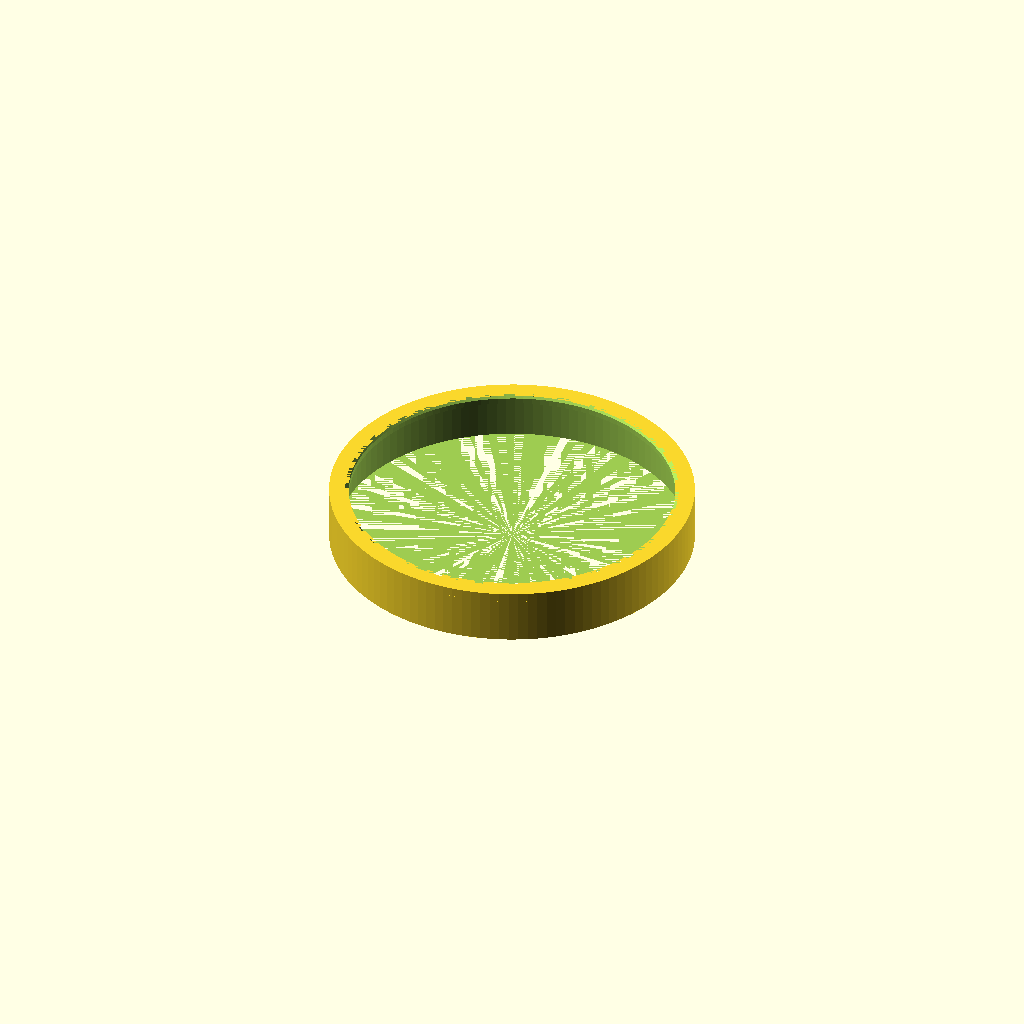
Cell 1: rendered with the file's own defaults.
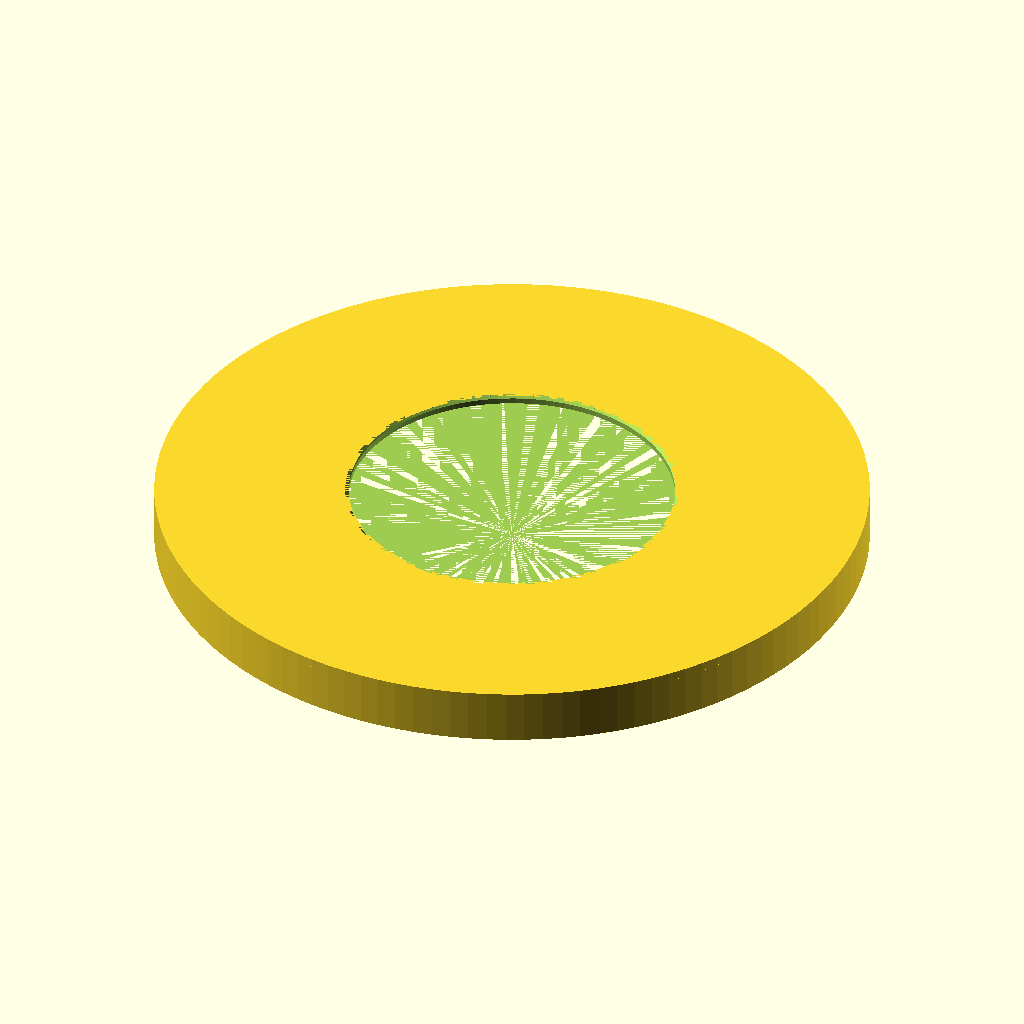
Cell 2: the same model with tube_diameter = 304.
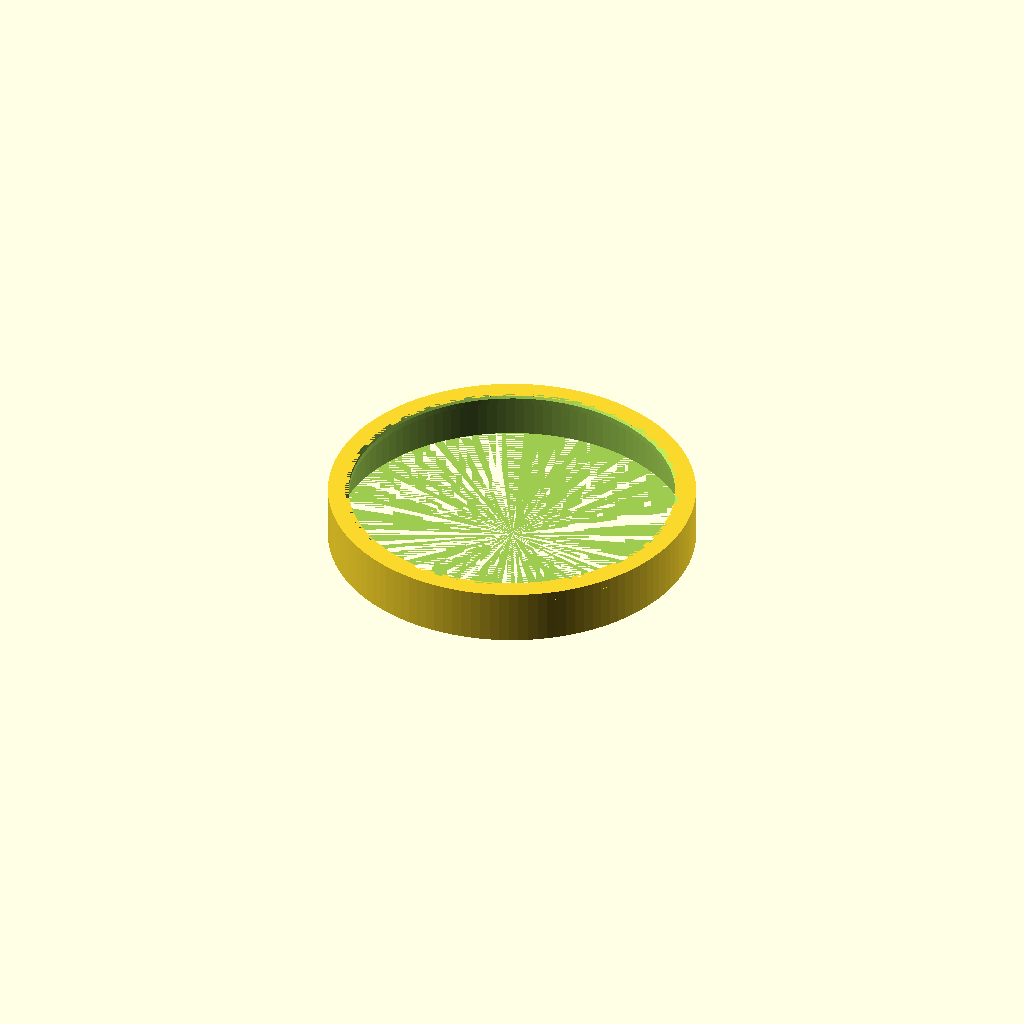
Cell 3: the same model with tolerance = 1.
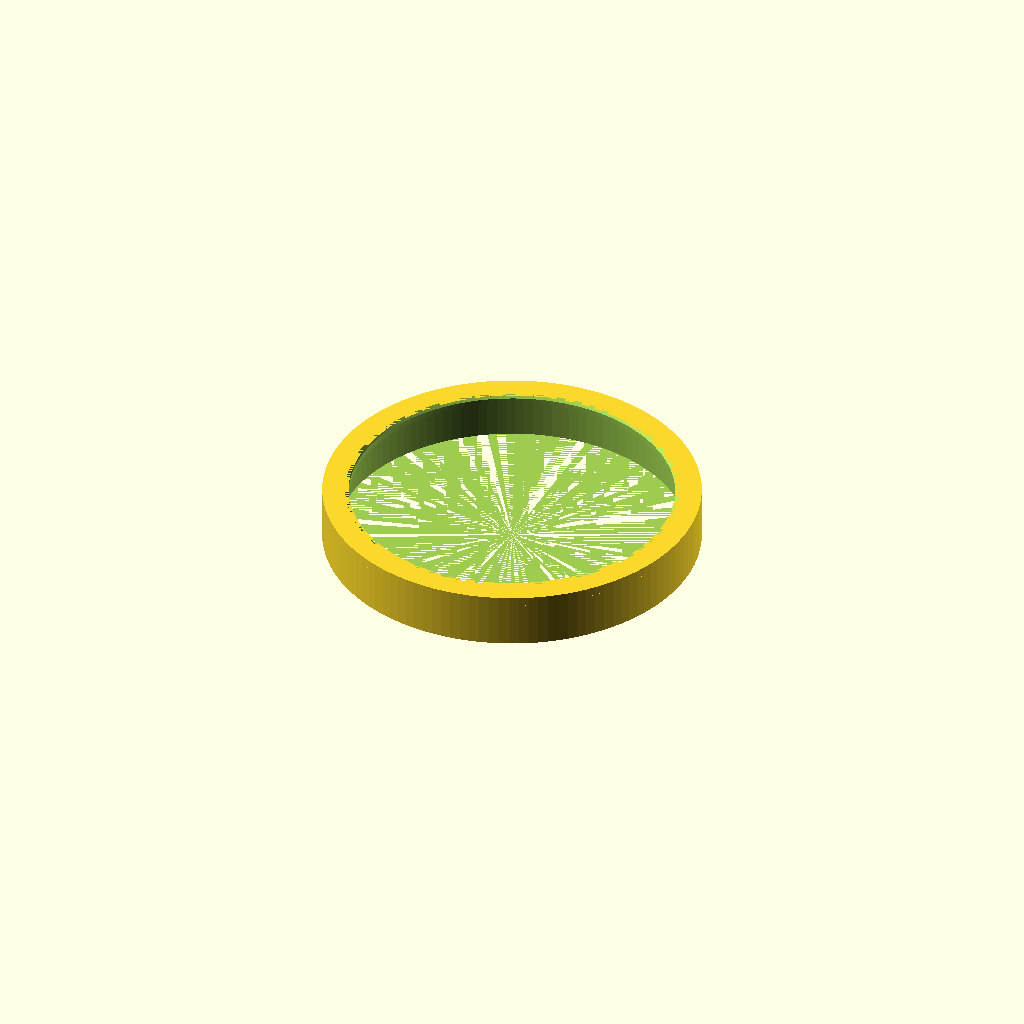
Cell 4: wall_thickness = 6 (everything else at default).
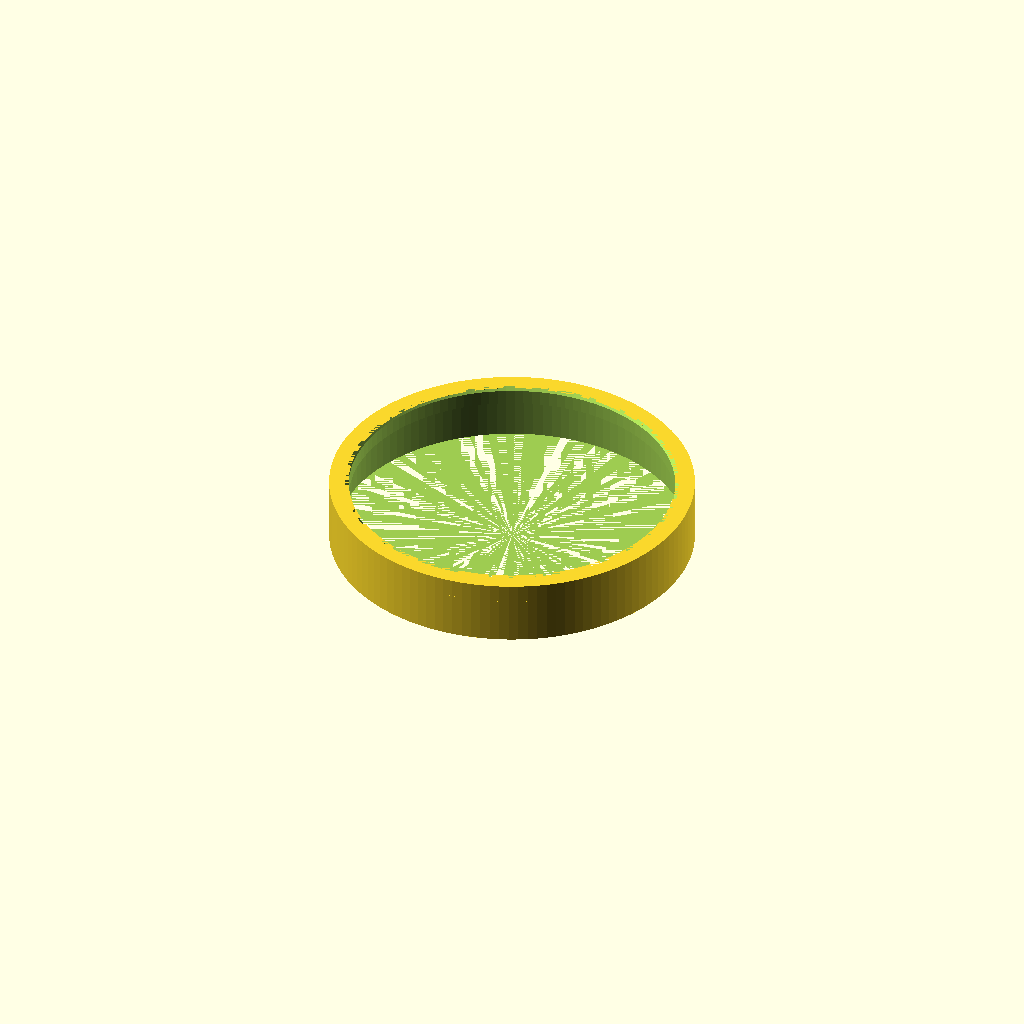
Cell 5: top_thickness = 8 (everything else at default).
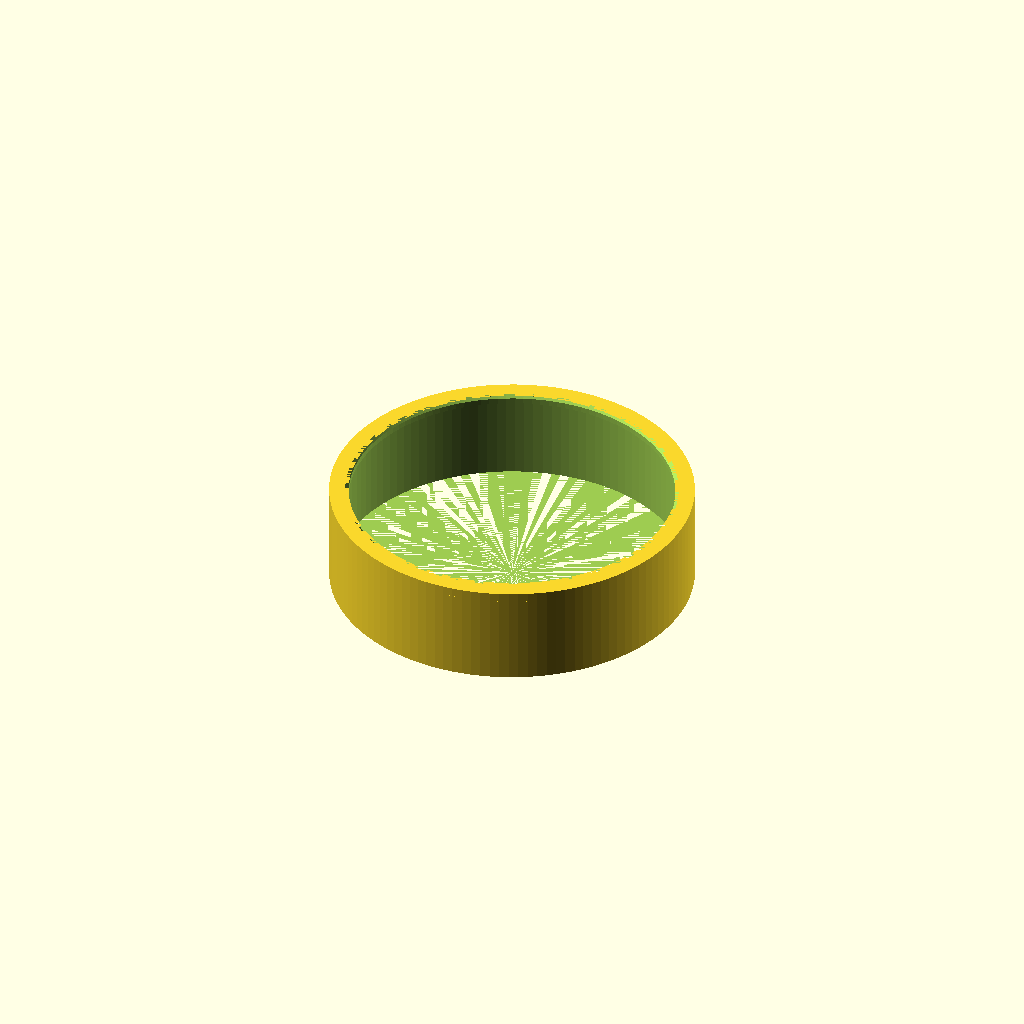
Cell 6: the same model with lip_height = 40.
All cells are drawn from one camera (rotation 55°, 0°, 25°, orthographic, colour scheme Cornfield), so only the parameter changes between them.
The OpenSCAD source (stampa 3D/tappo filtro aria S9J/s9-air-filter-cap.scad):
// =======================
// PARAMETRI
// =======================
tube_diameter = 152;

// Tolleranze
tolerance = 0.5;          // per infilarsi sul tubo
filter_clearance = 0;   // spazio extra per il filtro - EDIT: TOLTO

// Spessori
wall_thickness = 3;
top_thickness  = 4;
lip_height     = 20;

// Foro centrale
hole_diameter = 142; // <-- MODIFICA QUI (più piccolo del tubo)

// Smusso interno per non tagliare il filtro
chamfer = 1.5;

$fn = 120;

// =======================
// CALCOLI
// =======================
inner_d = tube_diameter + 2*tolerance + filter_clearance;
outer_d = inner_d + 2*wall_thickness;

// =======================
// MODELLO
// =======================
difference() {
    union() {
        // top
        cylinder(d=outer_d, h=top_thickness);

        // parete esterna
        translate([0,0,-lip_height])
            cylinder(d=outer_d, h=lip_height);
    }

    // spazio interno (più largo per il filtro)
    translate([0,0,-lip_height])
        cylinder(d=inner_d, h=lip_height);

    // foro centrale
    translate([0,0,-1])
        cylinder(d=hole_diameter, h=top_thickness + 2);

    // piccolo smusso interno (anti-taglio filtro)
    translate([0,0,top_thickness - chamfer])
        cylinder(d1=hole_diameter, d2=hole_diameter + 3, h=chamfer);
}
Customizer parameters (derived from the source; name, type, default, range or options):
tube_diameter: number, default 152
tolerance: number, default 0.5
filter_clearance: number, default 0
wall_thickness: number, default 3
top_thickness: number, default 4
lip_height: number, default 20
hole_diameter: number, default 142
chamfer: number, default 1.5
